Image classification data set "gtos-mobile" (faisu07/gtos-mobile on GitHub). Class labels (31): painting, aluminum, asphalt, brick, cement, cloth, dry leaf, glass, grass, large limestone, leaf, metal cover, moss, paint cover, painting turf, paper, pebble, plastic, plastic cover, root, sand, sandpaper, shale, small limestone, soil, steel, stone asphalt, stone brick, stone cement, turf, wood chips.

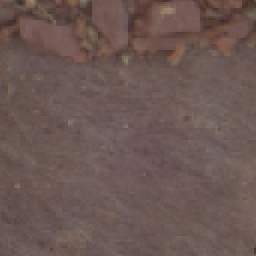
Label: cloth

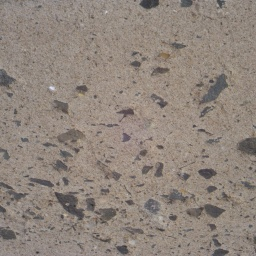
Label: cement

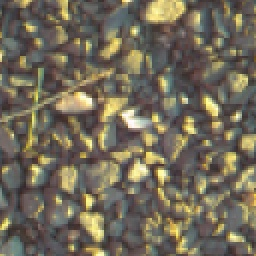
Label: small limestone

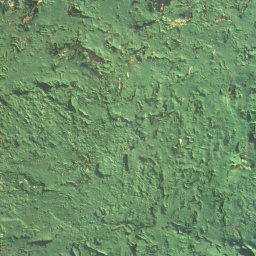
Label: paint cover

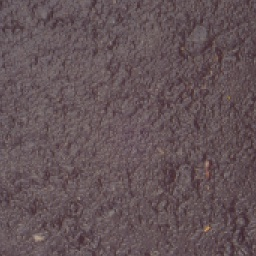
Label: asphalt

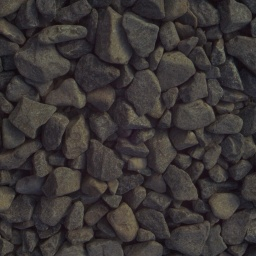
Label: pebble
